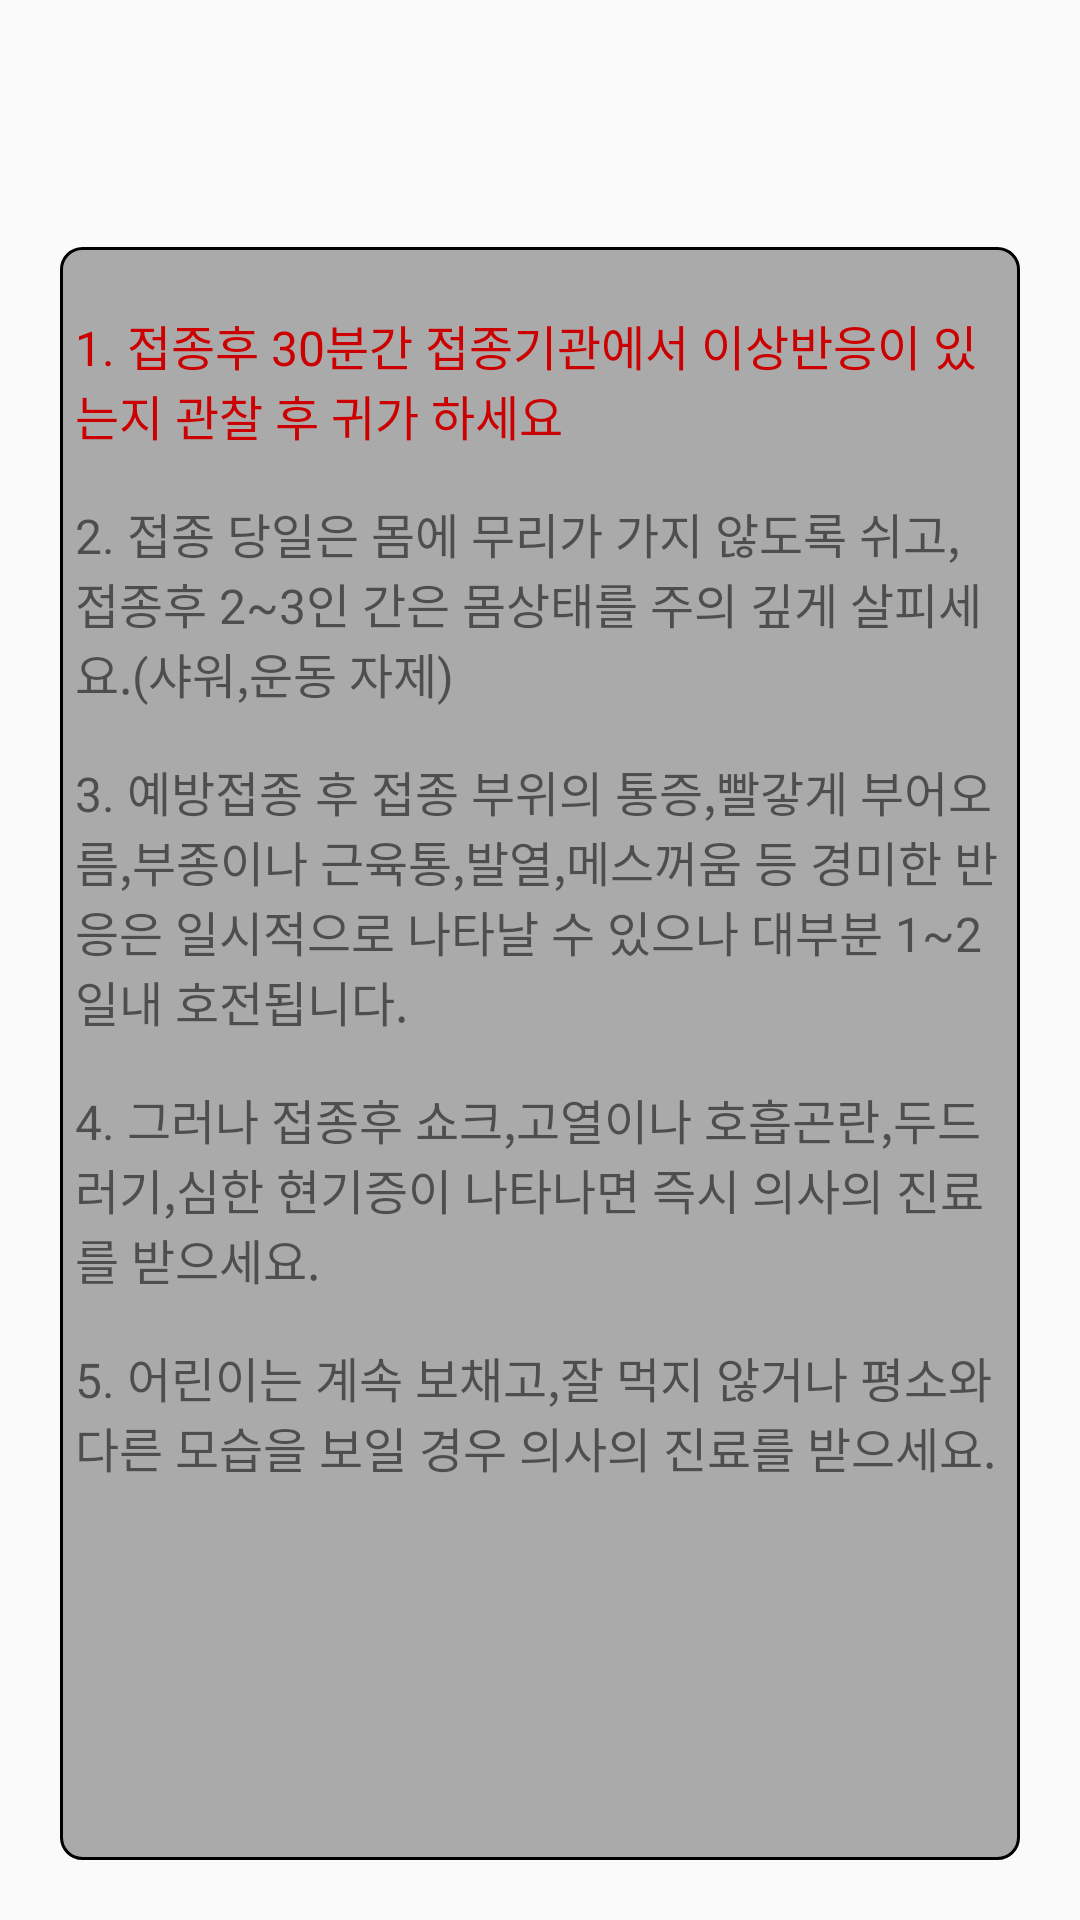

Reconstruct the res/layout file that produces this screen, plus the resources it refers to.
<!-- AndroidManifest.xml: activity theme FullScreenTheme -->
<!-- res/layout/activity_mention.xml -->
<androidx.constraintlayout.widget.ConstraintLayout xmlns:android="http://schemas.android.com/apk/res/android"
    xmlns:app="http://schemas.android.com/apk/res-auto"
    xmlns:tools="http://schemas.android.com/tools"
    android:layout_width="match_parent"
    android:layout_height="match_parent"
    tools:context=".MentionActivity">

    <TextView
        android:id="@+id/mentiontitle"
        android:layout_width="wrap_content"
        android:layout_height="wrap_content"
        android:layout_marginTop="30dp"
        android:text="@string/mentionarticle"
        android:textColor="@android:color/black"
        android:textSize="24sp"
        app:layout_constraintEnd_toEndOf="parent"
        app:layout_constraintStart_toStartOf="parent"
        app:layout_constraintTop_toTopOf="parent" />

    <LinearLayout
        android:id="@+id/layout"
        android:layout_width="0dp"
        android:layout_height="0dp"
        android:layout_marginStart="20dp"
        android:layout_marginTop="20dp"
        android:layout_marginEnd="20dp"
        android:layout_marginBottom="20dp"
        android:background="@drawable/border"
        android:orientation="vertical"
        app:layout_constraintBottom_toBottomOf="parent"
        app:layout_constraintEnd_toEndOf="parent"
        app:layout_constraintStart_toStartOf="parent"
        app:layout_constraintTop_toBottomOf="@id/mentiontitle">

        <TextView
            android:id="@+id/mention1"
            android:layout_width="wrap_content"
            android:layout_height="wrap_content"
            android:layout_marginTop="16dp"
            android:text="@string/mention1"
            android:textColor="@android:color/holo_red_dark"
            android:textSize="16sp"
            app:layout_constraintEnd_toEndOf="parent"
            app:layout_constraintHorizontal_bias="0.498"
            app:layout_constraintStart_toStartOf="parent" />

        <TextView
            android:id="@+id/mention2"
            android:layout_width="wrap_content"
            android:layout_height="wrap_content"
            android:layout_marginTop="16dp"
            android:text="@string/mention2"
            android:textSize="16sp"
            app:layout_constraintEnd_toEndOf="parent"
            app:layout_constraintHorizontal_bias="0.498"
            app:layout_constraintStart_toStartOf="parent" />

        <TextView
            android:id="@+id/mention3"
            android:layout_width="wrap_content"
            android:layout_height="wrap_content"
            android:layout_marginTop="16dp"
            android:text="@string/mention3"
            android:textSize="16sp"
            app:layout_constraintEnd_toEndOf="parent"
            app:layout_constraintHorizontal_bias="0.498"
            app:layout_constraintStart_toStartOf="parent" />

        <TextView
            android:id="@+id/mention4"
            android:layout_width="wrap_content"
            android:layout_height="wrap_content"
            android:layout_marginTop="16dp"
            android:text="@string/mention4"
            android:textSize="16sp"
            app:layout_constraintEnd_toEndOf="parent"
            app:layout_constraintHorizontal_bias="0.498"
            app:layout_constraintStart_toStartOf="parent" />

        <TextView
            android:id="@+id/mention5"
            android:layout_width="wrap_content"
            android:layout_height="wrap_content"
            android:layout_marginTop="16dp"
            android:text="@string/mention5"
            android:textSize="16sp"
            app:layout_constraintEnd_toEndOf="parent"
            app:layout_constraintHorizontal_bias="0.498"
            app:layout_constraintStart_toStartOf="parent" />

    </LinearLayout>
</androidx.constraintlayout.widget.ConstraintLayout>
<!-- resources referenced by this layout -->
<resources>
  <!-- drawable border (drawable) -->
  <shape xmlns:android="http://schemas.android.com/apk/res/android">
      android:shape="rectangle">
      <solid android:color="@android:color/darker_gray"/>
      <stroke
          android:width="1dp"
          android:color="@android:color/black"/>
      <padding
          android:bottom="5dp"
          android:left="5dp" android:right="5dp"
          android:top="5dp"/>
      <corners
          android:bottomLeftRadius="7dp"
          android:bottomRightRadius="7dp"
          android:topLeftRadius="7dp"
          android:topRightRadius="7dp"/>
  
  </shape>
  <string name="mention1">1. 접종후 30분간 접종기관에서 이상반응이 있는지 관찰 후 귀가 하세요</string>
  <string name="mention2">2. 접종 당일은 몸에 무리가 가지 않도록 쉬고, 접종후 2~3인 간은 몸상태를 주의 깊게 살피세요.(샤워,운동 자제)</string>
  <string name="mention3">3. 예방접종 후 접종 부위의 통증,빨갛게 부어오름,부종이나 근육통,발열,메스꺼움 등 경미한 반응은 일시적으로 나타날 수 있으나 대부분 1~2일내 호전됩니다.</string>
  <string name="mention4">4. 그러나 접종후 쇼크,고열이나 호흡곤란,두드러기,심한 현기증이 나타나면 즉시 의사의 진료를 받으세요.</string>
  <string name="mention5">5. 어린이는 계속 보채고,잘 먹지 않거나 평소와 다른 모습을 보일 경우 의사의 진료를 받으세요.</string>
  <string name="mentionarticle" />
  <style name="FullScreenTheme" parent="Theme.AppCompat.Light.NoActionBar">
          <item name="android:windowFullscreen">true</item>
      </style>
</resources>
